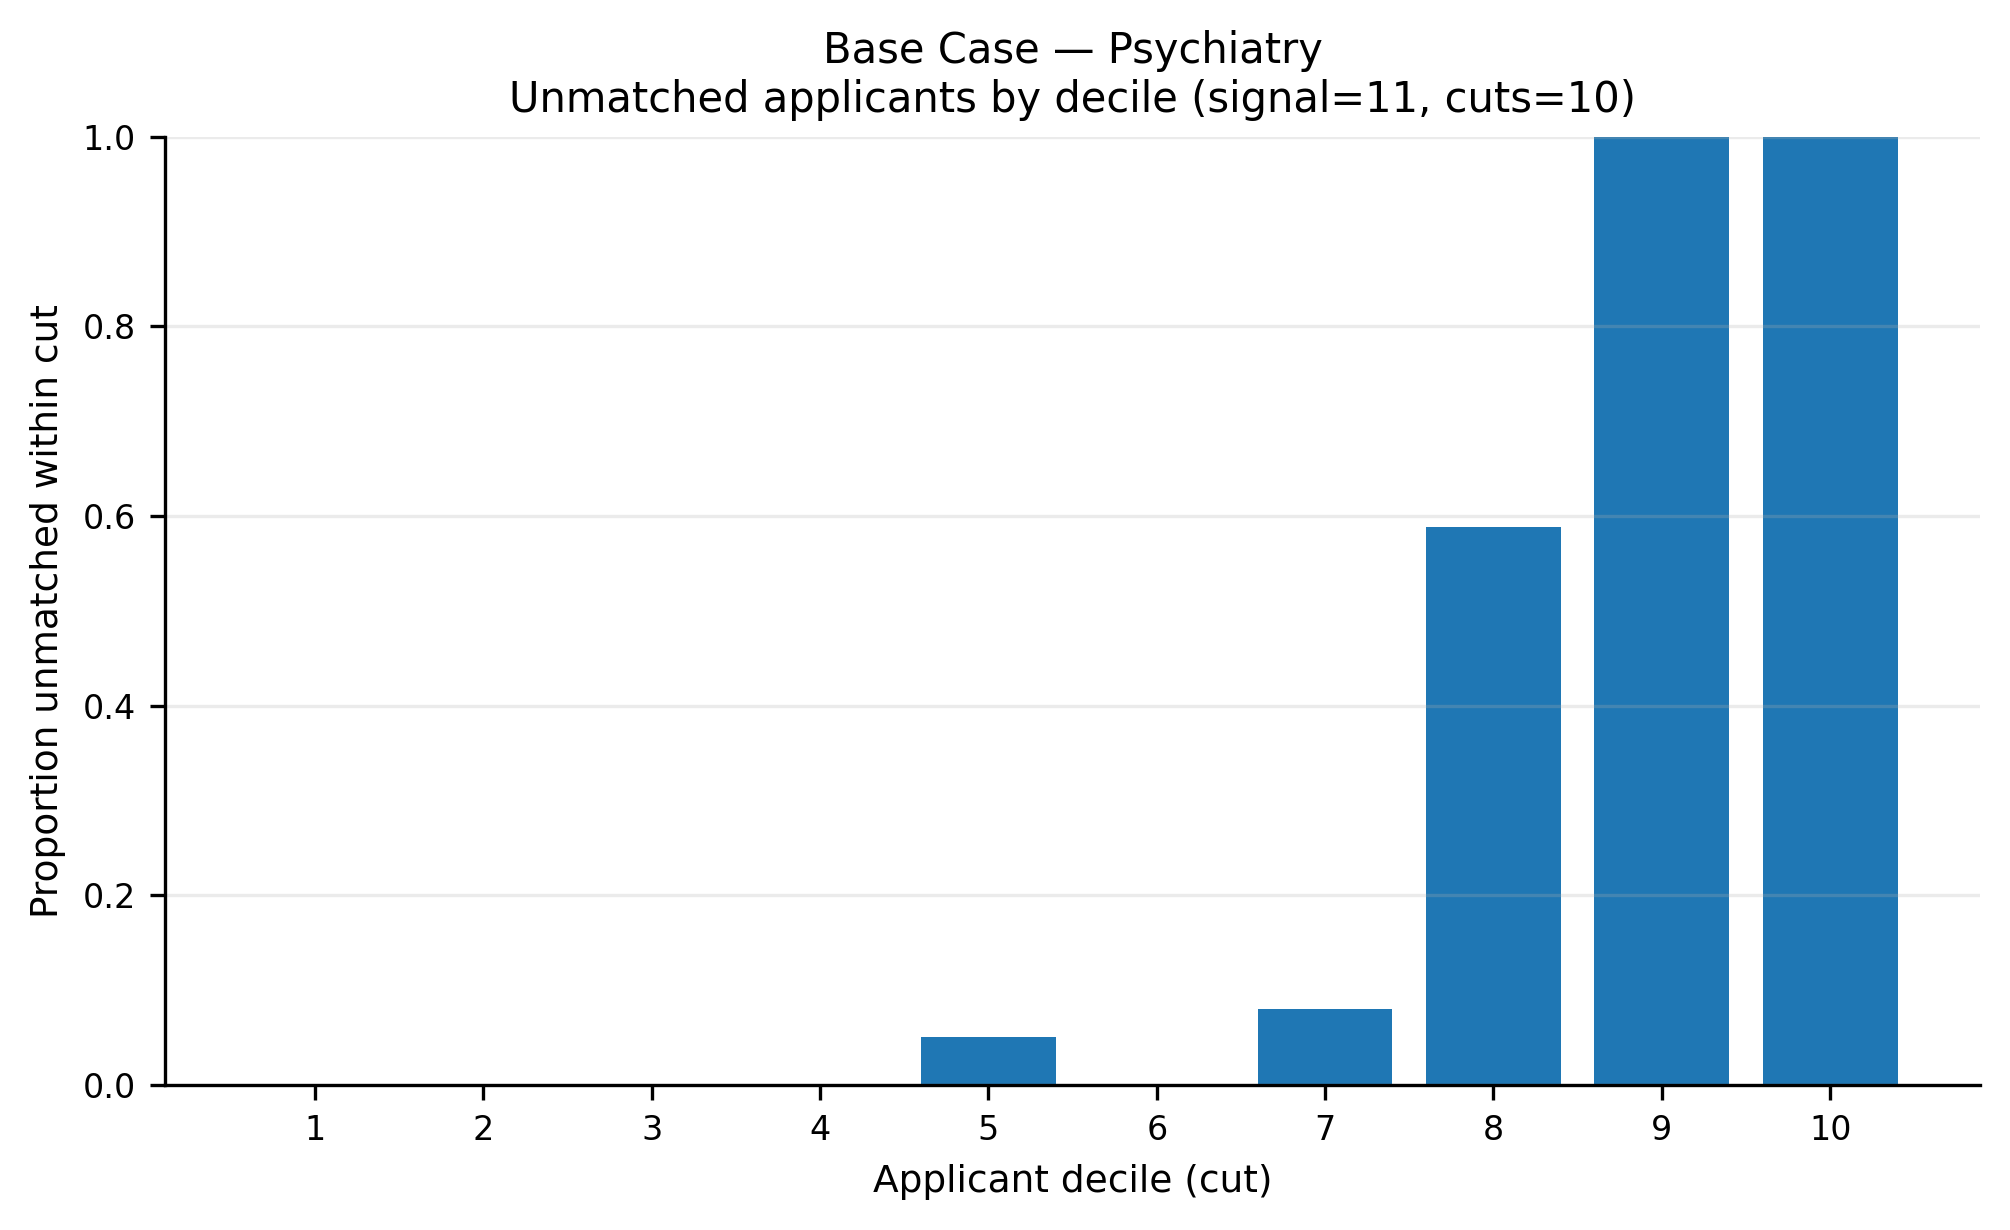

The table this chart was drawn from, first rows:
app_cut, prop_unmatched
1, 0.0
2, 0.0
3, 0.0003659
4, 0.0
5, 0.05076
6, 6.097560975609756e-05
7, 0.07988
8, 0.5879
9, 0.9998
10, 1.0
